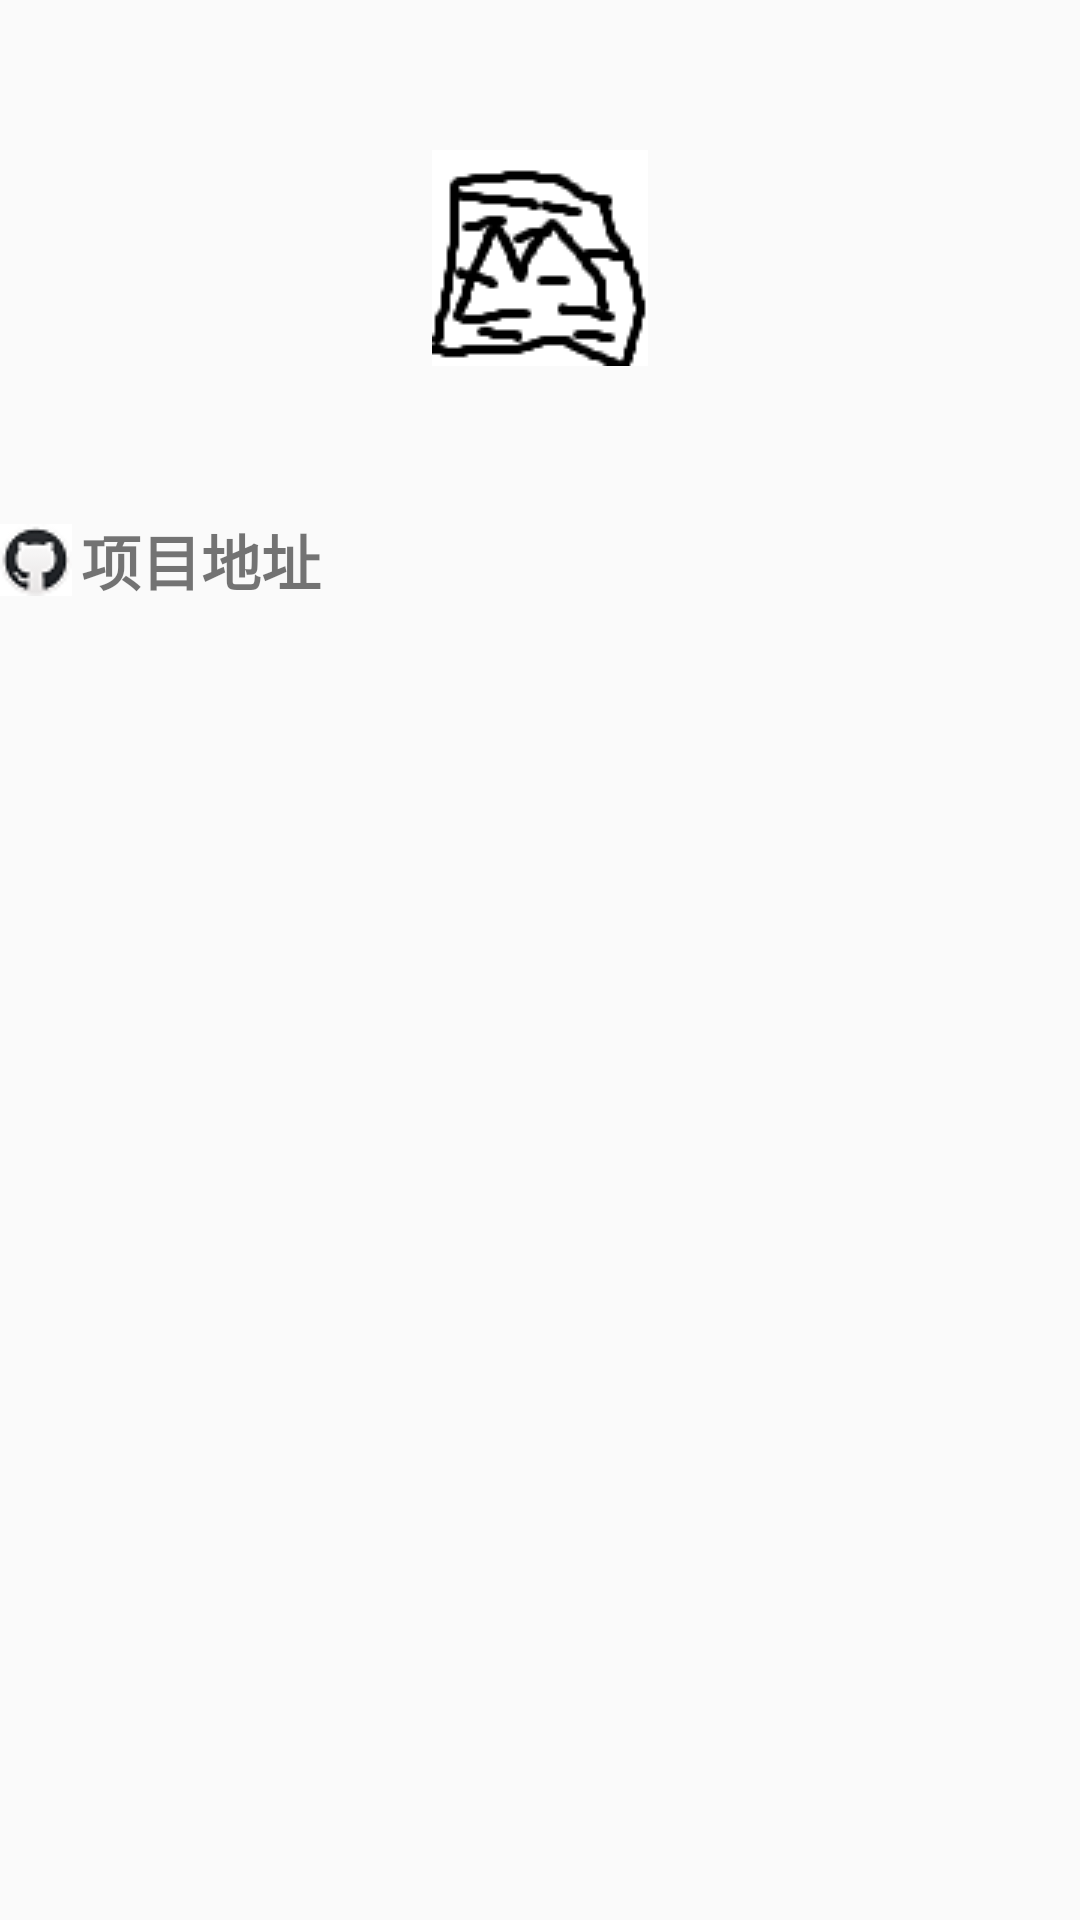

Reconstruct the res/layout file that produces this screen, plus the resources it refers to.
<!-- AndroidManifest.xml: application theme AppTheme -->
<!-- res/layout/activity_about.xml -->
<?xml version="1.0" encoding="utf-8"?>
<LinearLayout
    xmlns:android="http://schemas.android.com/apk/res/android"
    android:layout_width="match_parent"
    android:layout_height="match_parent"
    android:orientation="vertical">

    <ImageView
        android:layout_width="wrap_content"
        android:layout_height="wrap_content"
        android:layout_margin="50dp"
        android:layout_gravity="center"
        android:src="@drawable/meditor"/>


    <TextView
        android:id="@+id/github_path_text_view"
        android:textStyle="bold"
        android:textSize="20dp"
        android:drawableLeft="@drawable/github_icon"
        android:drawablePadding="3dp"
        android:layout_width="match_parent"
        android:layout_height="wrap_content"
        android:text="项目地址"/>

</LinearLayout>
<!-- resources referenced by this layout -->
<resources>
  <!-- drawable github_icon: png bitmap (drawable-v24, 1294 bytes) -->
  <!-- drawable meditor: png bitmap (drawable-v24, 1537 bytes) -->
  <style name="AppTheme" parent="Theme.AppCompat.Light.DarkActionBar">
          
          <item name="colorPrimary">@color/colorDefault</item>
          <item name="colorPrimaryDark">@color/colorPrimaryDark</item>
          <item name="colorAccent">@color/colorAccent</item>
      </style>
  <color name="colorDefault">#3F51B5</color>
  <color name="colorPrimaryDark">#303F9F</color>
  <color name="colorAccent">#FF4081</color>
</resources>
